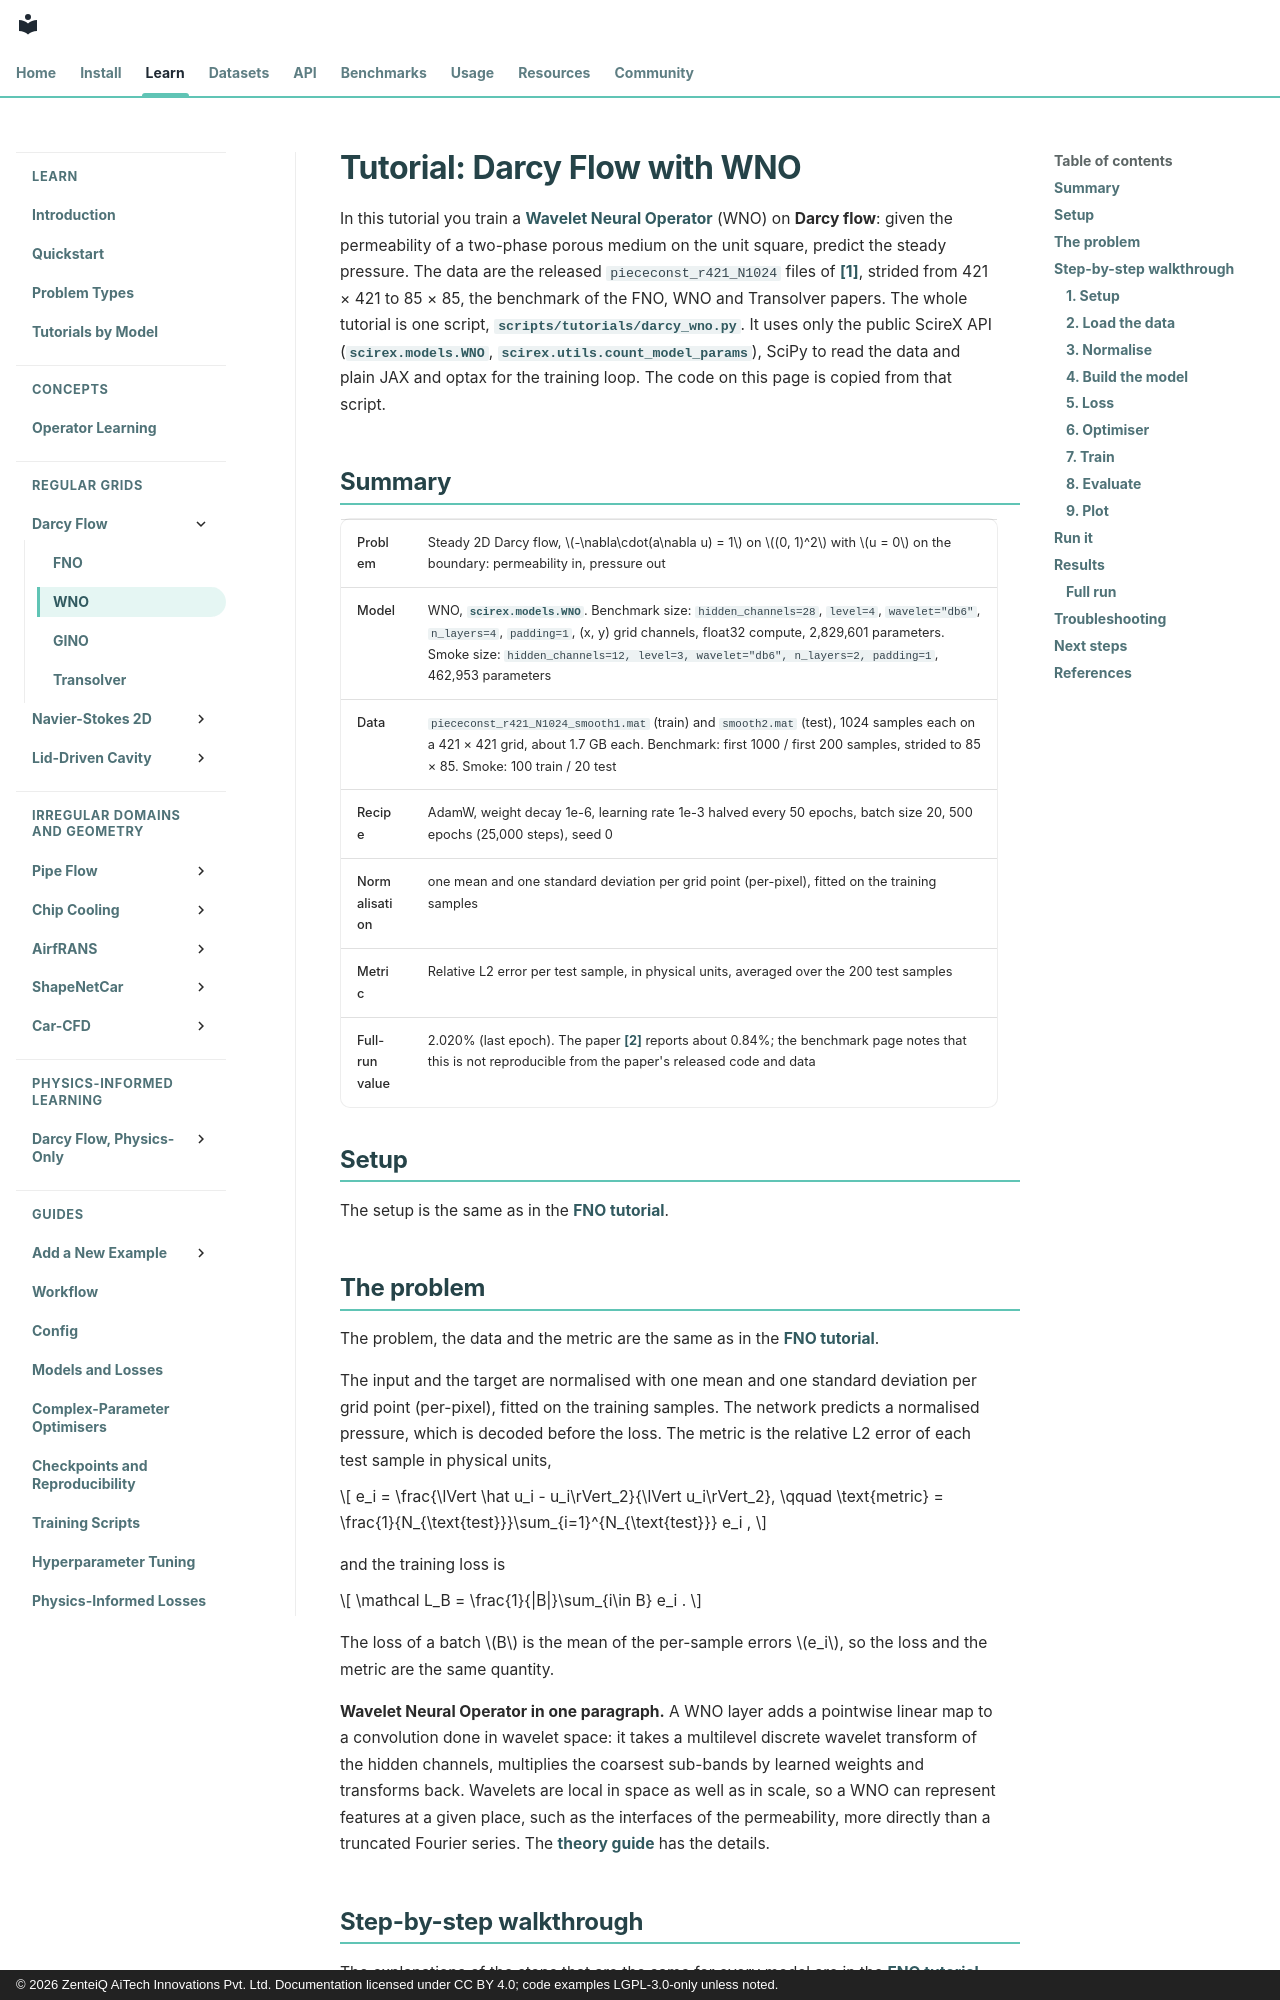

repository: zenteiq-research/scirex · page: tutorials/Others/Darcy_WNO/index.html · generator: mkdocs · copyright: © 2026 ZenteiQ AiTech Innovations Pvt. Ltd. Documentation licensed under CC BY 4.0; code examples LGPL-3.0-only unless noted.

<!--
SPDX-FileCopyrightText: 2026 ZenteiQ AiTech Innovations Pvt. Ltd.
License notice: Documentation text and diagrams on this page are licensed
under CC BY 4.0. Source-code examples are licensed under LGPL-3.0-only
unless the example states otherwise.
-->

# Tutorial: Darcy Flow with WNO

In this tutorial you train a [Wavelet Neural Operator](../../theory_guide/operator_learning.md#wno) (WNO) on **Darcy flow**: given
the permeability of a two-phase porous medium on the unit square, predict the
steady pressure. The data are the released `piececonst_r421_N1024`
files of [[1]](#ref1), strided from 421 × 421 to 85 × 85, the benchmark of the FNO, WNO and
Transolver papers. The whole tutorial is one script,
[`scripts/tutorials/darcy_wno.py`](../../../scripts/tutorials/darcy_wno.py). It uses only the public ScireX API
([`scirex.models.WNO`](../../api/models.md#scirex.models.WNO), [`scirex.utils.count_model_params`](../../api/utils.md#scirex.utils.count_model_params)), SciPy to read the data and plain JAX and optax for the training
loop. The code on this page is copied from that script.

## Summary

| | |
|---|---|
| Problem | Steady 2D Darcy flow, $-\nabla\cdot(a\nabla u) = 1$ on $(0, 1)^2$ with $u = 0$ on the boundary: permeability in, pressure out |
| Model | WNO, [`scirex.models.WNO`](../../api/models.md#scirex.models.WNO). Benchmark size: `hidden_channels=28`, `level=4`, `wavelet="db6"`, `n_layers=4`, `padding=1`, (x, y) grid channels, float32 compute, 2,829,601 parameters. Smoke size: `hidden_channels=12, level=3, wavelet="db6", n_layers=2, padding=1`, 462,953 parameters |
| Data | `piececonst_r421_N1024_smooth1.mat` (train) and `smooth2.mat` (test), 1024 samples each on a 421 × 421 grid, about 1.7 GB each. Benchmark: first 1000 / first 200 samples, strided to 85 × 85. Smoke: 100 train / 20 test |
| Recipe | AdamW, weight decay 1e-6, learning rate 1e-3 halved every 50 epochs, batch size 20, 500 epochs (25,000 steps), seed 0 |
| Normalisation | one mean and one standard deviation per grid point (per-pixel), fitted on the training samples |
| Metric | Relative L2 error per test sample, in physical units, averaged over the 200 test samples |
| Full-run value | 2.020% (last epoch). The paper [[2]](#ref2) reports about 0.84%; the benchmark page notes that this is not reproducible from the paper's released code and data |

## Setup

The setup is the same as in the [FNO tutorial](../FNO/Darcy_FNO.md#setup).
